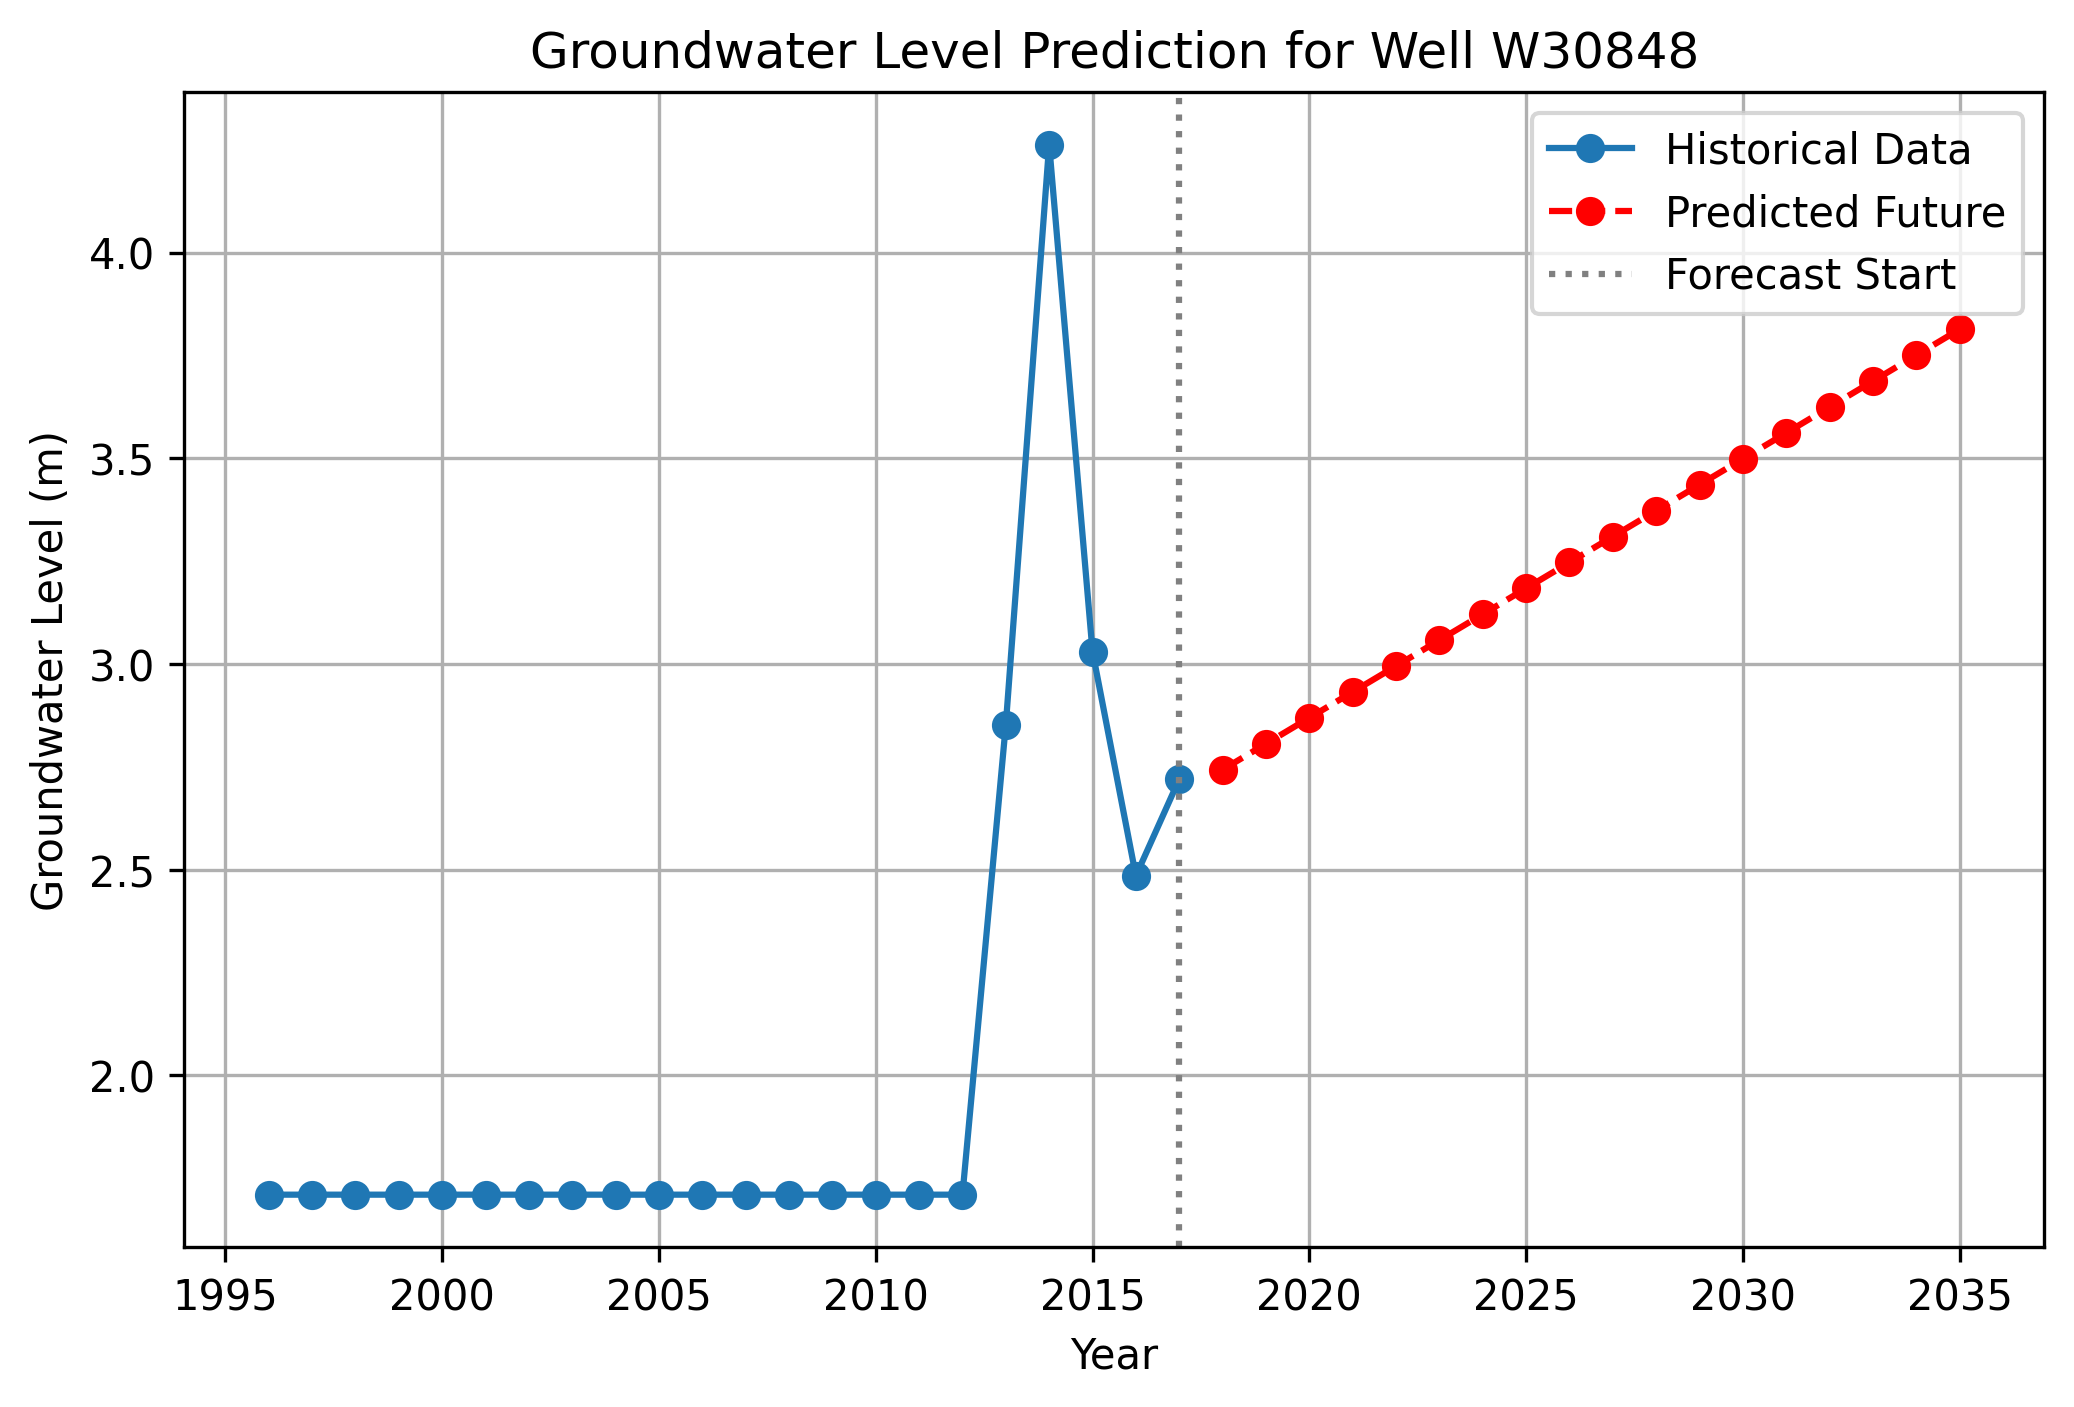

Source data for this figure (header and first rows):
Year, Water_Level, Type
1996, 1.71, Historical
1997, 1.71, Historical
1998, 1.71, Historical
1999, 1.71, Historical
2000, 1.71, Historical
2001, 1.71, Historical
2002, 1.71, Historical
2003, 1.71, Historical
2004, 1.71, Historical
2005, 1.71, Historical
2006, 1.71, Historical
2007, 1.71, Historical
2008, 1.71, Historical
2009, 1.71, Historical
2010, 1.71, Historical
2011, 1.71, Historical
2012, 1.71, Historical
2013, 2.853, Historical
2014, 4.263, Historical
2015, 3.03, Historical
2016, 2.485, Historical
2017, 2.72, Historical
2018, 2.743, Predicted
2019, 2.806, Predicted
2020, 2.869, Predicted
2021, 2.932, Predicted
2022, 2.995, Predicted
2023, 3.058, Predicted
2024, 3.121, Predicted
2025, 3.184, Predicted
2026, 3.247, Predicted
2027, 3.31, Predicted
2028, 3.373, Predicted
2029, 3.436, Predicted
2030, 3.499, Predicted
2031, 3.562, Predicted
2032, 3.625, Predicted
2033, 3.688, Predicted
2034, 3.751, Predicted
2035, 3.814, Predicted
